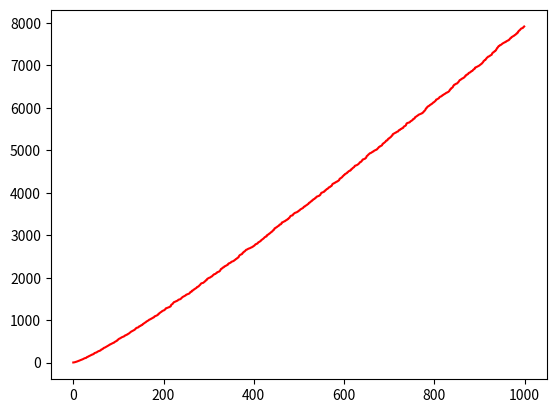

Python code for this plot:
# -*- coding: utf-8 -*-
"""
@author: EdwinXd
"""

import matplotlib.pyplot as plt
import numpy as np

def es_primo(n:int):
    if n == 1:
        return False
    elif n == 2:
        return True
    else:
        for i in range(2, n):
            if n % i == 0:
                return False
        return True

def numeros_primos():
    primos = []
    i=2
    while len(primos)<1000:
        if es_primo(i):
            primos.append(i)
        i+=1
    for n in primos[:10]:
        print(n)
    ejex=np.arange(len(primos))
    plt.figure()
    plt.plot(ejex,primos, "r")
    plt.show()

numeros_primos()
